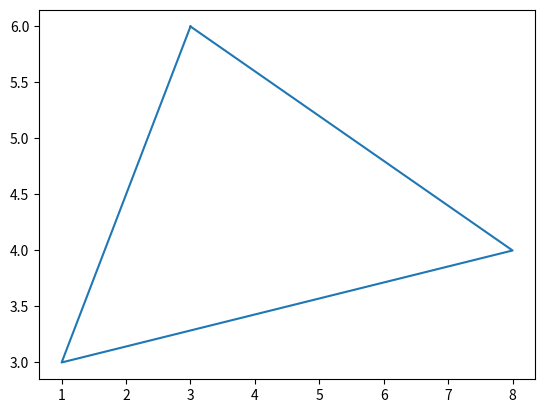

This chart was generated by the following Python code:
import matplotlib.pyplot as plt

fig, ax = plt.subplots() #Создаем фигуру, содержащую 1 ось
ax.plot([3, 1, 8, 3], [6, 3, 4, 6]) #Задаем данные для оси


fig2 = plt.figure(figsize=(4, 2), facecolor='lightskyblue',
                 layout='constrained') #Задаем размеры, цвет и планировку фигуры
fig2.suptitle('A nice Matplotlib Figure') #Задаем название фигуры
ax2 = fig2.add_subplot() #Добавляем оси название
ax2.set_title('Axes', loc='left', fontstyle='oblique', fontsize='medium') #Задаем параметры названия оси
plt.show() #Выводим фигуру на экран